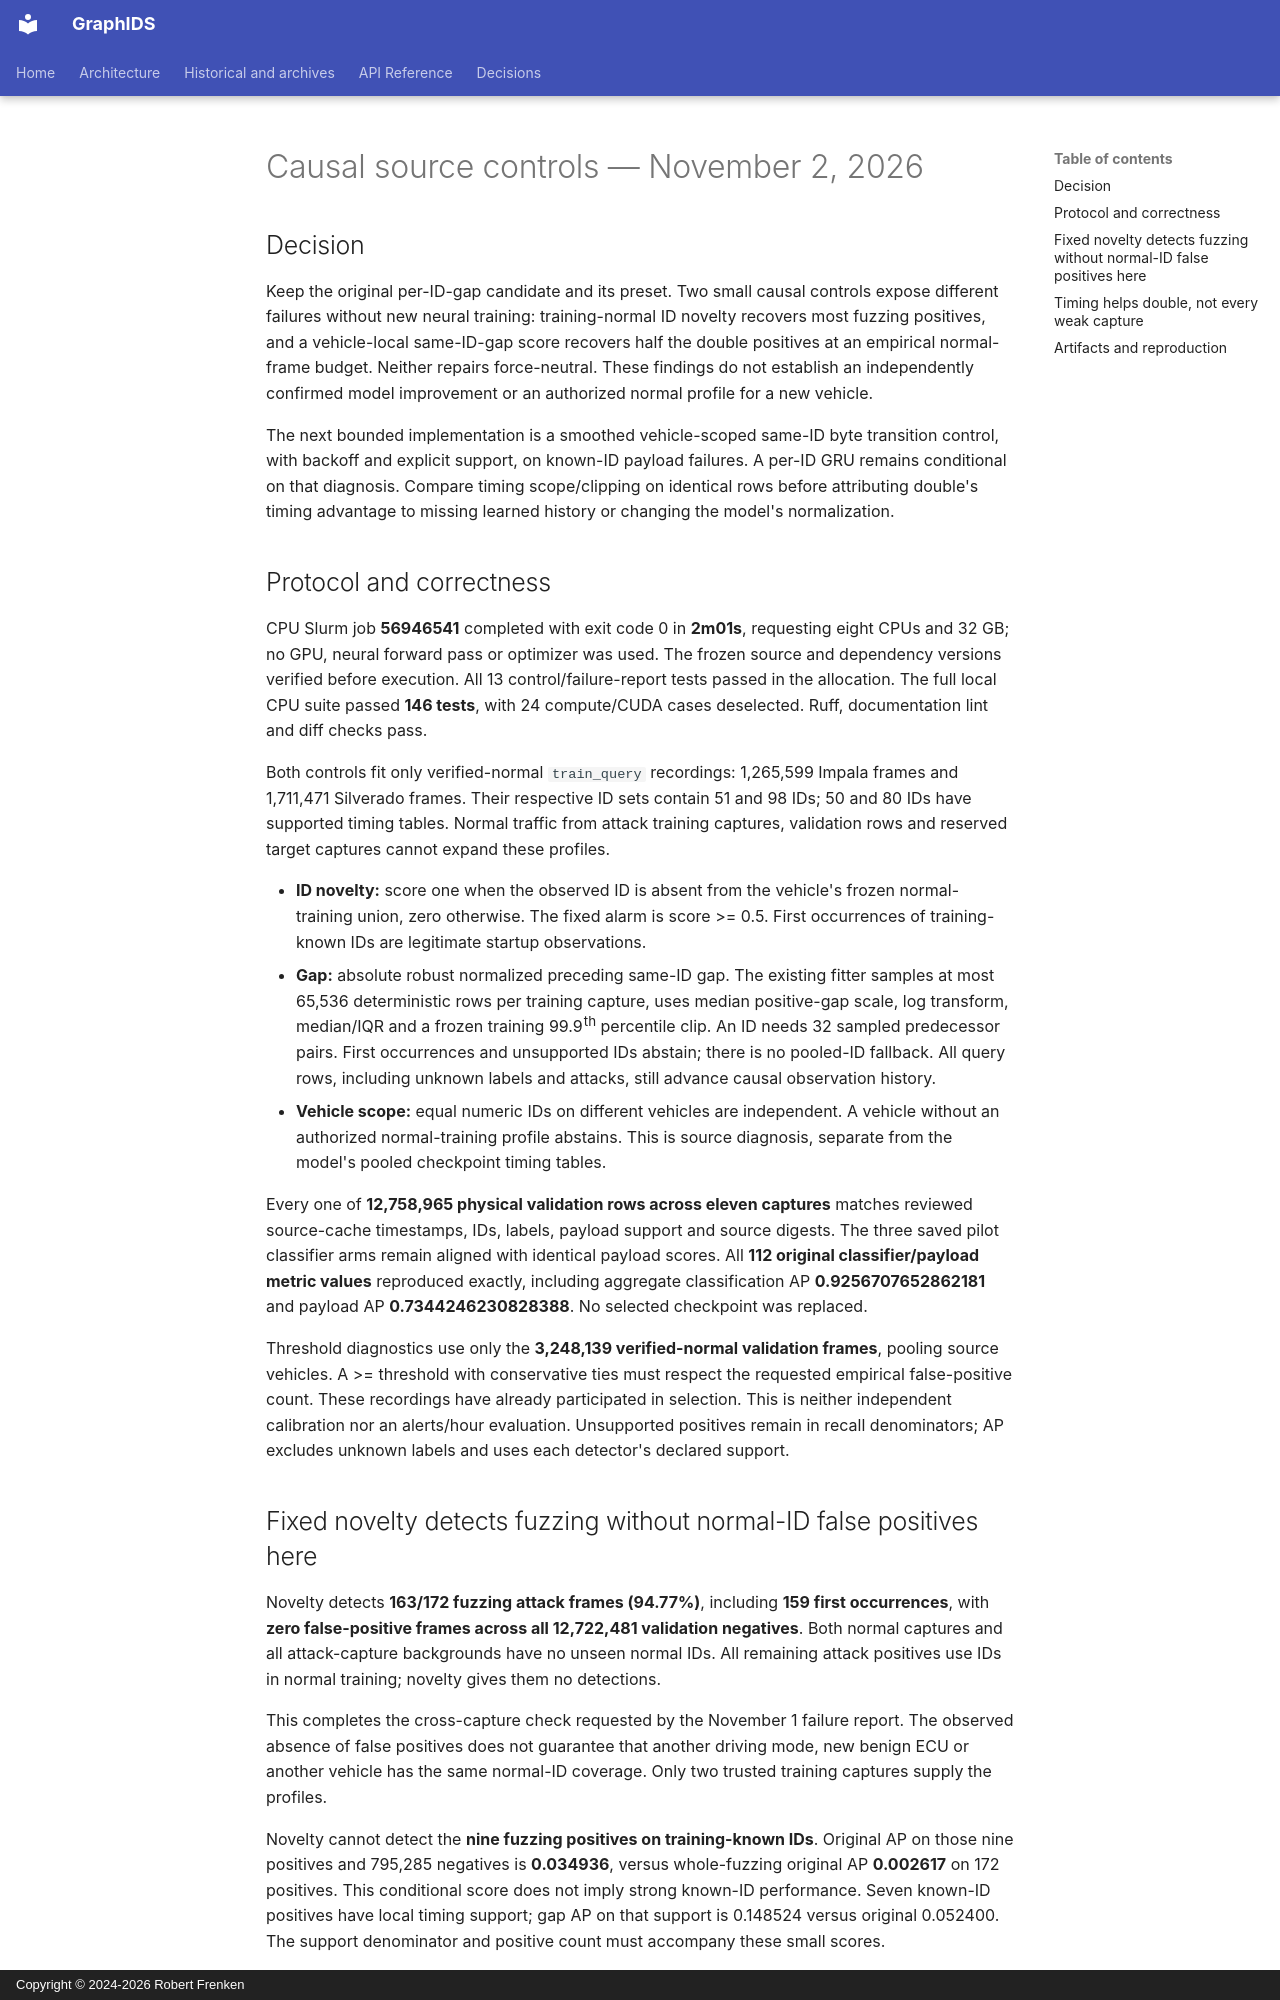

repository: frenken-lab/graphids · page: empirical-notes/2026-11-02-causal-source-controls/index.html · generator: mkdocs · copyright: Copyright © 2024-2026 Robert Frenken

# Causal source controls — November 2, 2026

## Decision

Keep the original per-ID-gap candidate and its preset. Two small causal controls
expose different failures without new neural training: training-normal ID novelty
recovers most fuzzing positives, and a vehicle-local same-ID-gap score recovers
half the double positives at an empirical normal-frame budget. Neither repairs
force-neutral. These findings do not establish an independently confirmed model
improvement or an authorized normal profile for a new vehicle.

The next bounded implementation is a smoothed vehicle-scoped same-ID byte
transition control, with backoff and explicit support, on known-ID payload
failures. A per-ID GRU remains conditional on that diagnosis. Compare timing
scope/clipping on identical rows before attributing double's timing advantage to
missing learned history or changing the model's normalization.

## Protocol and correctness

CPU Slurm job **56946541** completed with exit code 0 in **2m01s**, requesting
eight CPUs and 32 GB; no GPU, neural forward pass or optimizer was used.
The frozen source and dependency versions verified before execution. All 13
control/failure-report tests passed in the allocation. The full local CPU suite
passed **146 tests**, with 24 compute/CUDA cases deselected. Ruff, documentation
lint and diff checks pass.

Both controls fit only verified-normal `train_query` recordings: 1,265,599 Impala
frames and 1,711,471 Silverado frames. Their respective ID sets contain 51 and
98 IDs; 50 and 80 IDs have supported timing tables. Normal traffic from attack
training captures, validation rows and reserved target captures cannot expand
these profiles.

- **ID novelty:** score one when the observed ID is absent from the vehicle's
  frozen normal-training union, zero otherwise. The fixed alarm is score >= 0.5.
  First occurrences of training-known IDs are legitimate startup observations.
- **Gap:** absolute robust normalized preceding same-ID gap. The existing fitter
  samples at most 65,536 deterministic rows per training capture, uses median
  positive-gap scale, log transform, median/IQR and a frozen training 99.9th
  percentile clip. An ID needs 32 sampled predecessor pairs. First occurrences
  and unsupported IDs abstain; there is no pooled-ID fallback. All query rows,
  including unknown labels and attacks, still advance causal observation history.
- **Vehicle scope:** equal numeric IDs on different vehicles are independent.
  A vehicle without an authorized normal-training profile abstains. This is
  source diagnosis, separate from the model's pooled checkpoint timing tables.

Every one of **12,758,965 physical validation rows across eleven captures**
matches reviewed source-cache timestamps, IDs, labels, payload support and source
digests. The three saved pilot classifier arms remain aligned with identical
payload scores. All **112 original classifier/payload metric values** reproduced
exactly, including aggregate classification AP **0.9256707652862181** and payload
AP **0.7344246230828388**. No selected checkpoint was replaced.

Threshold diagnostics use only the **3,248,139 verified-normal validation
frames**, pooling source vehicles. A >= threshold with conservative ties must
respect the requested empirical false-positive count. These recordings have
already participated in selection. This is neither independent calibration nor
an alerts/hour evaluation. Unsupported positives remain in recall denominators;
AP excludes unknown labels and uses each detector's declared support.

## Fixed novelty detects fuzzing without normal-ID false positives here

Novelty detects **163/172 fuzzing attack frames (94.77%)**, including **159 first
occurrences**, with **zero false-positive frames across all 12,722,481 validation
negatives**. Both normal captures and all attack-capture backgrounds have no
unseen normal IDs. All remaining attack positives use IDs in normal training;
novelty gives them no detections.

This completes the cross-capture check requested by the November 1 failure
report. The observed absence of false positives does not guarantee that another
driving mode, new benign ECU or another vehicle has the same normal-ID coverage.
Only two trusted training captures supply the profiles.

Novelty cannot detect the **nine fuzzing positives on training-known IDs**.
Original AP on those nine positives and 795,285 negatives is **0.034936**, versus
whole-fuzzing original AP **0.002617** on 172 positives. This conditional score
does not imply strong known-ID performance. Seven known-ID positives have local
timing support; gap AP on that support is 0.148524 versus original 0.052400.
The support denominator and positive count must accompany these small scores.
